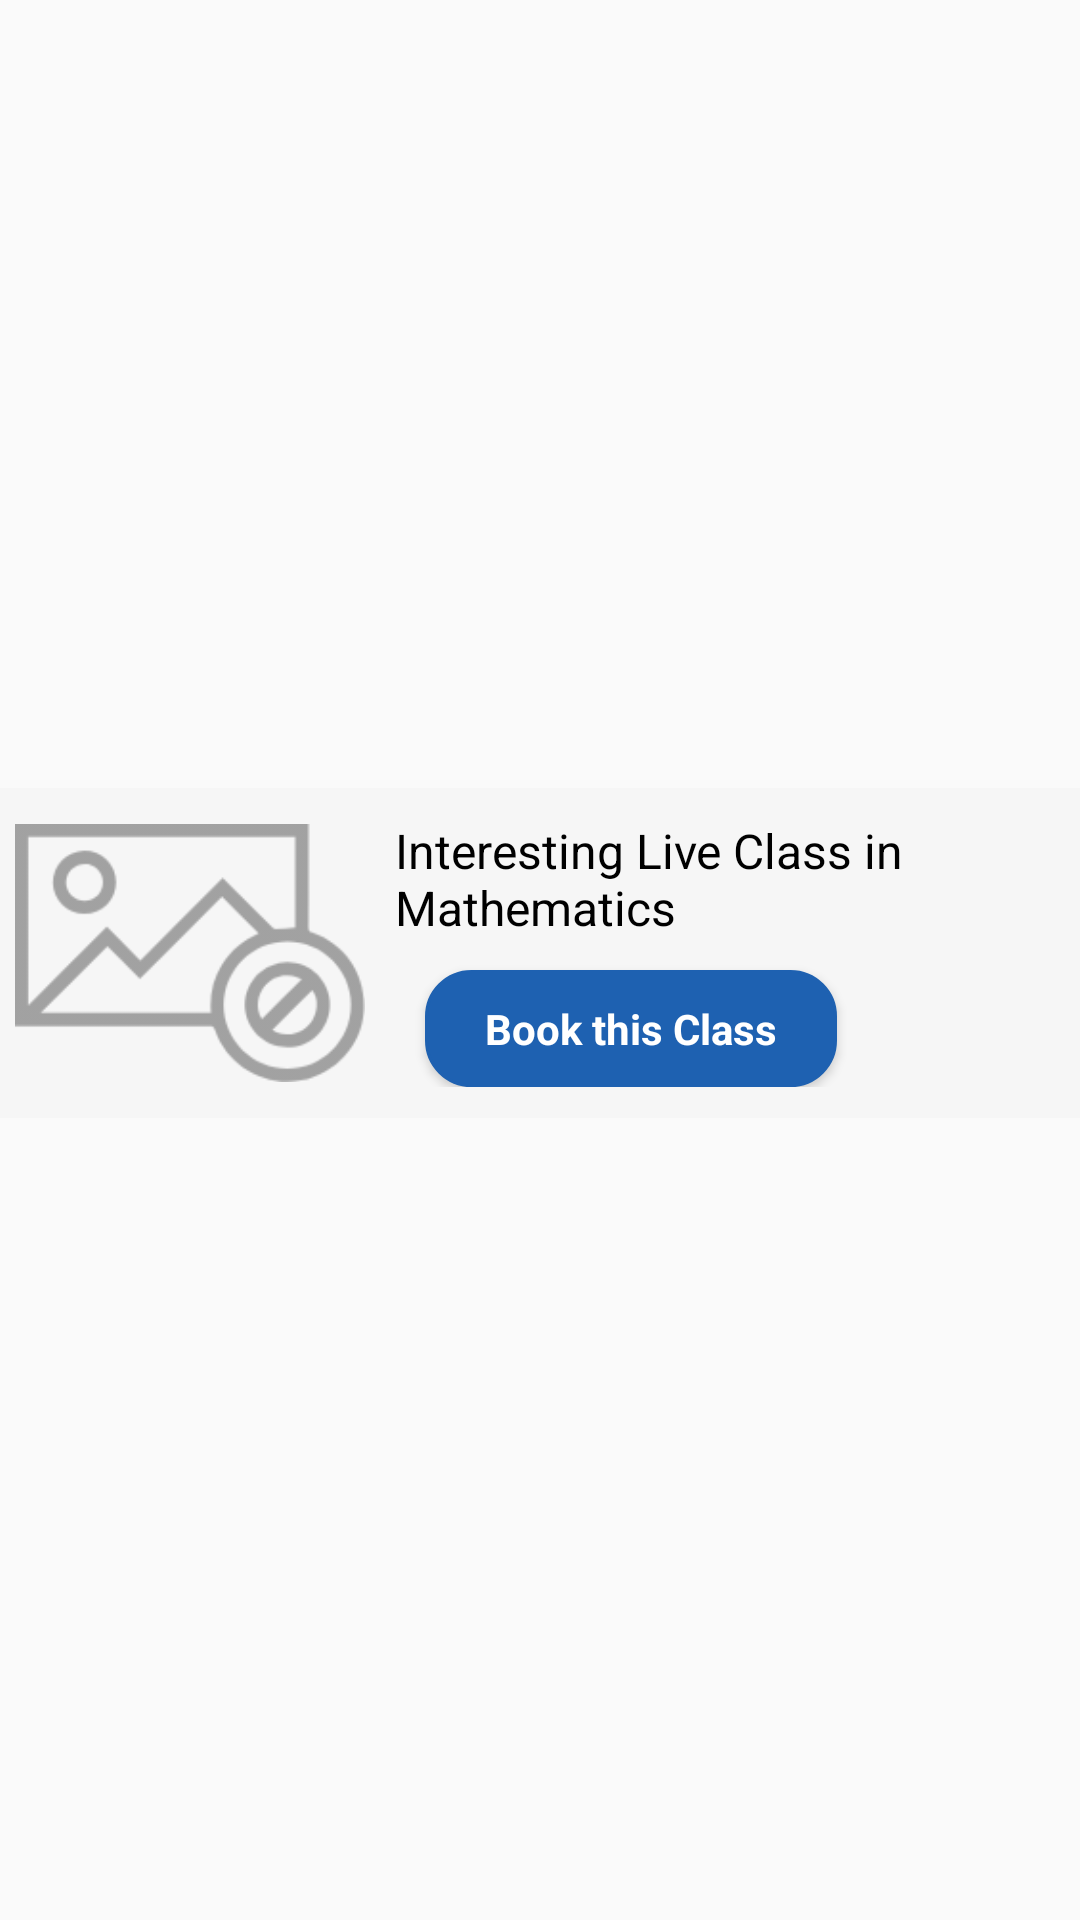

Write the Android layout XML for this screen, with the resource values it uses.
<!-- AndroidManifest.xml: application theme AppTheme -->
<!-- res/layout/live_class.xml -->
<?xml version="1.0" encoding="utf-8"?>
<androidx.constraintlayout.widget.ConstraintLayout
    xmlns:android="http://schemas.android.com/apk/res/android"
    xmlns:app="http://schemas.android.com/apk/res-auto"
    android:layout_width="match_parent"
    android:layout_height="wrap_content">

    <LinearLayout
        android:layout_width="match_parent"
        android:layout_height="wrap_content"
        android:background="@color/tint_grey"
        android:orientation="horizontal"
        android:padding="5dp"
        android:layout_marginBottom="5dp"
        app:layout_constraintTop_toTopOf="parent"
        app:layout_constraintBottom_toBottomOf="parent">

        <ImageView
            android:id="@+id/thumbnail"
            android:layout_width="0dp"
            android:layout_height="100dp"
            android:layout_weight="1"
            android:src="@drawable/default_image"
            android:contentDescription="@string/live_classes" />

        <LinearLayout
            android:layout_width="0dp"
            android:layout_height="wrap_content"
            android:layout_weight="2"
            android:orientation="vertical"
            android:layout_gravity="center">

            <TextView
                android:id="@+id/name"
                android:layout_width="match_parent"
                android:layout_height="wrap_content"
                android:text="@string/sample_live_class"
                android:textSize="16sp"
                android:textColor="@color/black"
                android:paddingBottom="10dp"
                android:paddingStart="10dp"
                android:paddingEnd="0dp"
                android:layout_gravity="center"/>

            <Button
                android:id="@+id/doBookingButton"
                style="@style/rounded_btn"
                android:layout_width="wrap_content"
                android:layout_height="wrap_content"
                android:text="@string/book_this_class"
                android:textColor="@android:color/white"
                android:paddingStart="20dp"
                android:paddingEnd="20dp"
                android:layout_marginStart="20dp"
                android:layout_marginEnd="10dp"/>

        </LinearLayout>

    </LinearLayout>

</androidx.constraintlayout.widget.ConstraintLayout>
<!-- resources referenced by this layout -->
<resources>
  <color name="black">#000</color>
  <color name="tint_grey">#F6F6F6</color>
  <!-- drawable default_image: png bitmap (drawable, 7640 bytes) -->
  <string name="book_this_class">Book this Class</string>
  <string name="live_classes">Live Classes</string>
  <string name="sample_live_class">Interesting Live Class in Mathematics</string>
  <style name="rounded_btn">
          <item name="android:layout_height">wrap_content</item>
          <item name="android:layout_width">wrap_content</item>
          <item name="android:minHeight">@dimen/pad_large</item>
          <item name="android:minWidth">@dimen/regular_btn_min_width</item>
          <item name="android:textAppearance">@android:style/TextAppearance.Small</item>
          <item name="android:textColor">@color/themeColor</item>
          <item name="android:background">@drawable/ripple_effect</item>
          <item name="android:gravity">center</item>
          <item name="android:padding">@dimen/gap_medium</item>
          <item name="android:singleLine">true</item>
          <item name="android:textSize">@dimen/normal_text</item>
          <item name="android:textStyle">bold</item>
      </style>
  <style name="AppTheme" parent="Theme.AppCompat.Light.NoActionBar">
          
          <item name="colorPrimary">@color/colorPrimary</item>
          <item name="colorPrimaryDark">@color/colorPrimaryDark</item>
          <item name="colorAccent">@color/colorAccent</item>
          <item name="statusBarBackground">@android:color/transparent</item>
      </style>
  <dimen name="pad_large">15dp</dimen>
  <dimen name="regular_btn_min_width">100dp</dimen>
  <color name="themeColor">#1E61B1</color>
  <!-- drawable ripple_effect (drawable) -->
  <?xml version="1.0" encoding="utf-8"?>
  <selector xmlns:android="http://schemas.android.com/apk/res/android">
  
      <item android:drawable="@drawable/rounded_button_white" android:state_pressed="true"/>
  
      <item android:drawable="@drawable/rounded_button_blue" android:state_pressed="false"/>
  
      <item android:drawable="@drawable/rounded_button_white" android:state_enabled="false"/>
  
      <item android:drawable="@drawable/rounded_button_blue" android:state_enabled="true" />
  
  </selector>
  <dimen name="gap_medium">10dp</dimen>
  <dimen name="normal_text">14sp</dimen>
  <color name="colorPrimary">#1583E9</color>
  <color name="colorPrimaryDark">#1E61B1</color>
  <color name="colorAccent">#03DAC5</color>
  <!-- drawable rounded_button_white (drawable) -->
  <shape xmlns:android="http://schemas.android.com/apk/res/android"
      android:shape="rectangle">
      <stroke
          android:width="1dp"
          android:color="@color/whiteRipple"/>
      <corners android:radius="15dp"/>
  
      <solid android:color="@color/whiteRipple"/>
  </shape>
  <!-- drawable rounded_button_blue (drawable) -->
  <shape xmlns:android="http://schemas.android.com/apk/res/android"
      android:shape="rectangle">
      <stroke
          android:width="1dp"
          android:color="@color/themeColor"/>
      <corners android:radius="15dp"/>
  
      <solid android:color="@color/themeColor"/>
  </shape>
  <color name="whiteRipple">#E9E9E9</color>
</resources>
